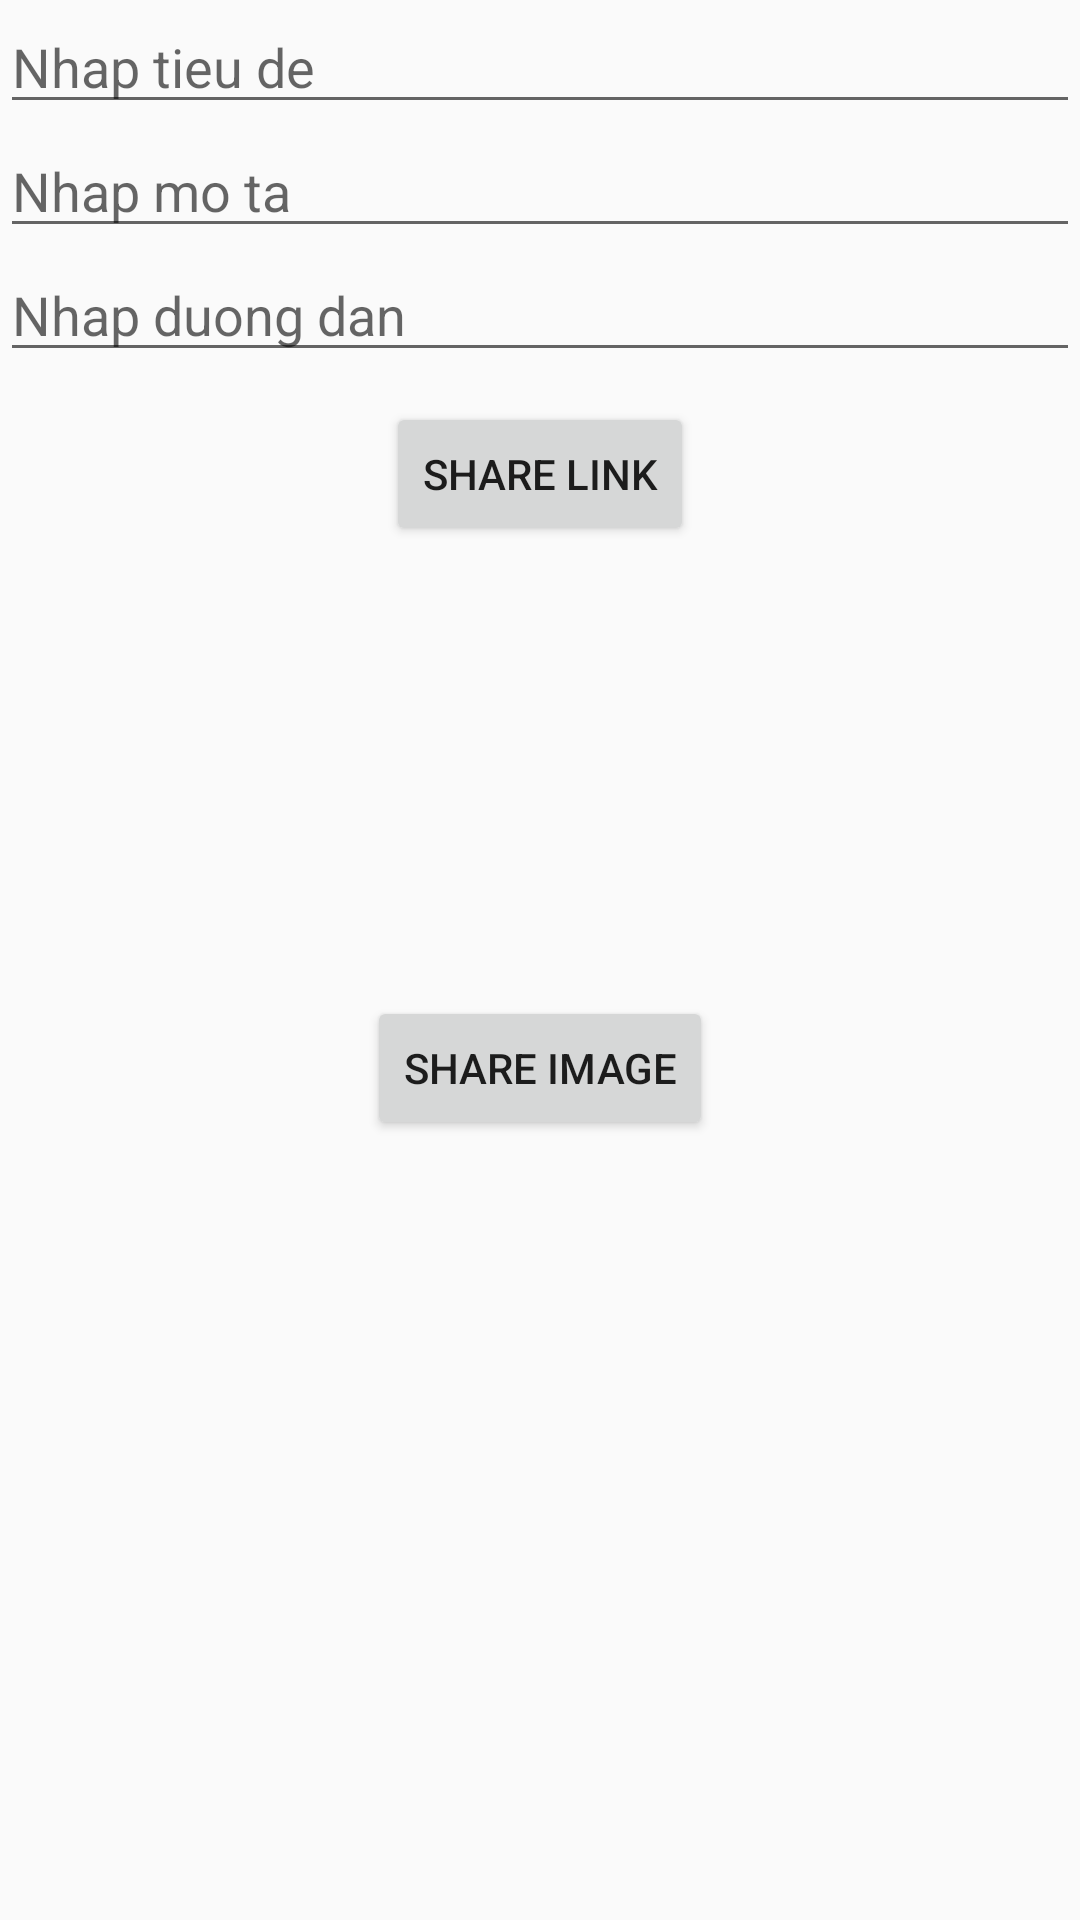

Reconstruct the res/layout file that produces this screen, plus the resources it refers to.
<!-- AndroidManifest.xml: application theme AppTheme -->
<!-- res/layout/activity_manhinhchucnang.xml -->
<?xml version="1.0" encoding="utf-8"?>
<LinearLayout
        xmlns:android="http://schemas.android.com/apk/res/android"
        xmlns:tools="http://schemas.android.com/tools"
        xmlns:app="http://schemas.android.com/apk/res-auto"
        android:orientation="vertical"
        android:layout_width="match_parent"
        android:layout_height="match_parent"
        tools:context=".Manhinhchucnang">
    <EditText android:id="@+id/edittexttitle"
              android:layout_gravity="center"
              android:hint="Nhap tieu de"
              android:layout_width="match_parent"
              android:layout_height="wrap_content"/>
    <EditText android:id="@+id/edittextdescirption"
              android:layout_gravity="center"
              android:hint="Nhap mo ta"
              android:layout_width="match_parent"
              android:layout_height="wrap_content"/>
    <EditText android:id="@+id/edittexturl"
              android:layout_gravity="center"
              android:hint="Nhap duong dan"
              android:layout_width="match_parent"
              android:layout_height="wrap_content"/>
    <Button android:layout_marginTop="10dp"
            android:layout_gravity="center"
            android:id="@+id/buttonShareLink"
            android:text="Share Link"
            android:layout_width="wrap_content"
            android:layout_height="wrap_content"/>
    <ImageView
            android:layout_gravity="center"
            android:id="@+id/imgHinh"
            android:src="@mipmap/ic_launcher_round"
            android:layout_width="150dp" android:layout_height="150dp"/>
    <Button android:layout_gravity="center"
            android:text="Share Image"
            android:id="@+id/btnShareImgae"
            android:layout_width="wrap_content" android:layout_height="wrap_content"/>
</LinearLayout>
<!-- resources referenced by this layout -->
<resources>
  <style name="AppTheme" parent="Theme.AppCompat.Light.DarkActionBar">
          
          <item name="colorPrimary">@color/colorPrimary</item>
          <item name="colorPrimaryDark">@color/colorPrimaryDark</item>
          <item name="colorAccent">@color/colorAccent</item>
      </style>
  <!-- not gathered from this repository: default colours our renderer supplied (Android Studio template values) -->
  <color name="colorPrimary">#FF6200EE</color>
  <color name="colorPrimaryDark">#FF3700B3</color>
  <color name="colorAccent">#FF03DAC5</color>
</resources>
